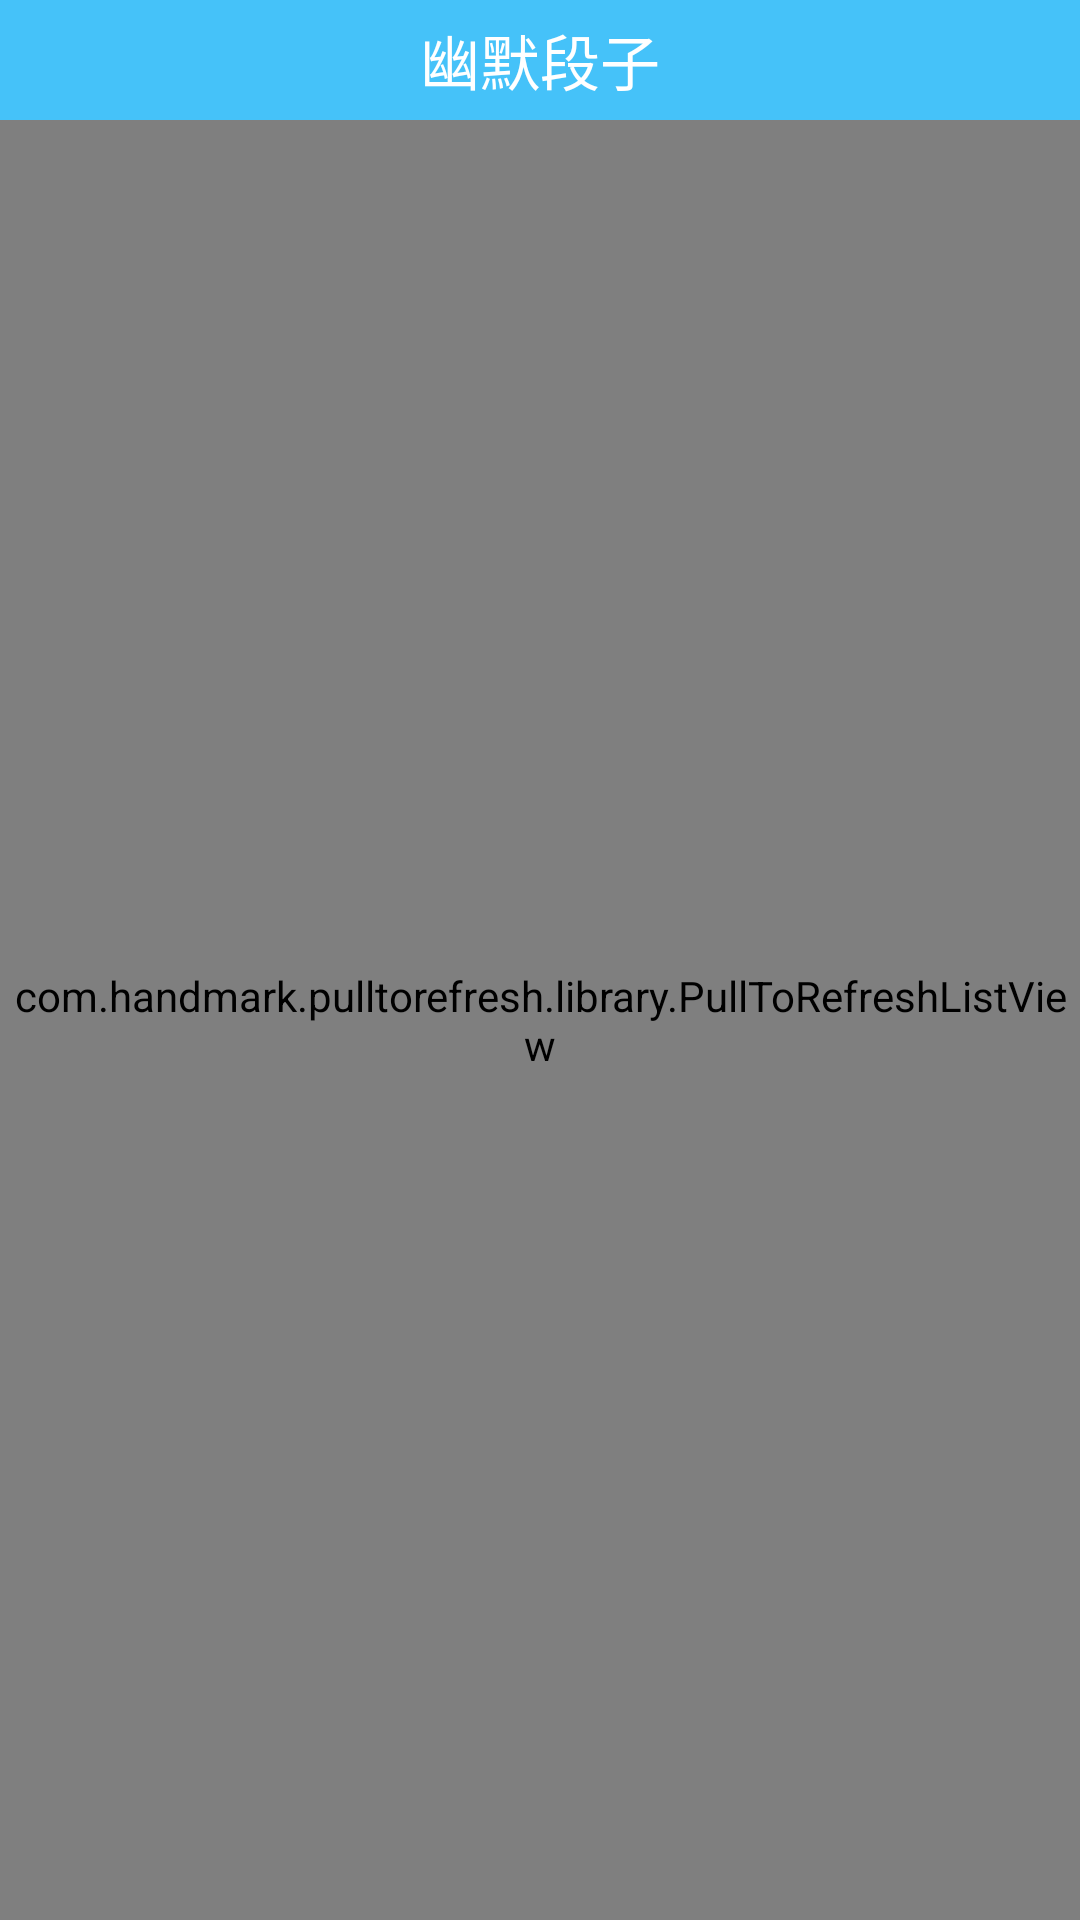

Android layout source for this screen:
<!-- AndroidManifest.xml: application theme AppTheme -->
<!-- res/layout/joke_fragment.xml -->
<?xml version="1.0" encoding="utf-8"?>
<LinearLayout xmlns:android="http://schemas.android.com/apk/res/android"
    android:layout_width="match_parent"
    android:layout_height="match_parent"
    android:orientation="vertical">

    <RelativeLayout
        android:layout_width="match_parent"
        android:layout_height="40dp"
        android:background="@color/skyblue">

        <TextView
            android:layout_width="wrap_content"
            android:layout_height="wrap_content"
            android:layout_centerInParent="true"
            android:text="幽默段子"
            android:textColor="@color/white"
            android:textSize="20sp" />
    </RelativeLayout>

    <com.handmark.pulltorefresh.library.PullToRefreshListView
        android:id="@+id/ptrlv_joke"
        android:layout_width="match_parent"
        android:layout_height="match_parent"
        ></com.handmark.pulltorefresh.library.PullToRefreshListView>


    <TextView
        android:id="@+id/tv"
        android:layout_width="wrap_content"
        android:layout_height="wrap_content"
        android:layout_gravity="center"
        android:text="网络异常,请检查网络"
        android:visibility="gone"
        android:textSize="20sp"
        />

</LinearLayout>
<!-- resources referenced by this layout -->
<resources>
  <color name="skyblue">#45c2f9</color>
  <color name="white">#fff</color>
  <style name="AppTheme" parent="Theme.AppCompat.Light.NoActionBar">
          
          <item name="colorPrimary">@color/colorPrimary</item>
          <item name="colorPrimaryDark">@color/colorPrimaryDark</item>
          <item name="colorAccent">@color/colorAccent</item>
      </style>
  <color name="colorPrimary">#3F51B5</color>
  <color name="colorPrimaryDark">#303F9F</color>
  <color name="colorAccent">#FF4081</color>
</resources>
